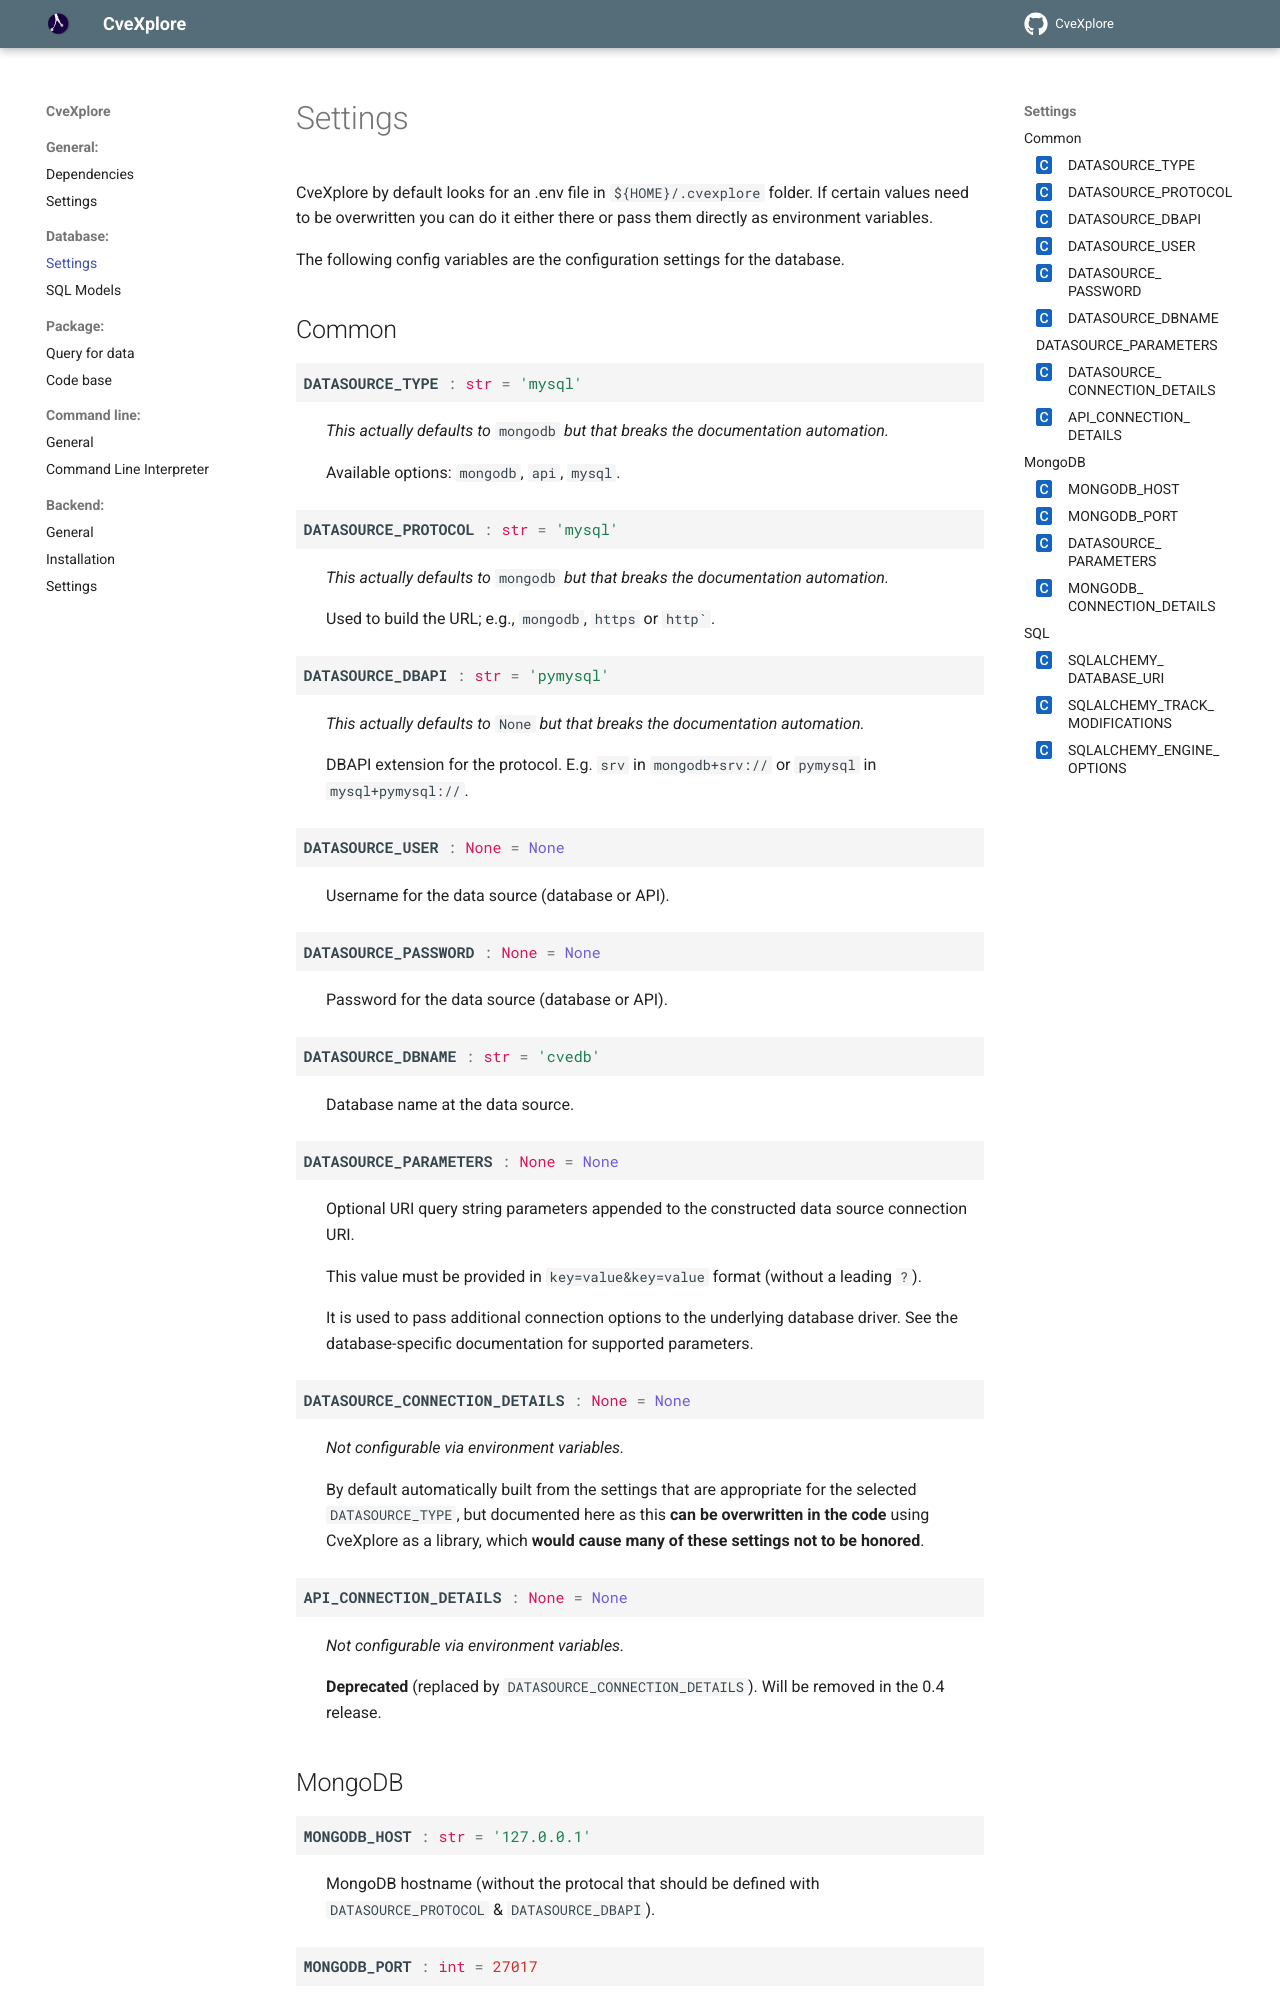

repository: cve-search/CveXplore · page: database/settings.html · generator: sphinx

Settings
--------

CveXplore by default looks for an .env file in ``${HOME}/.cvexplore`` folder. If certain values need to be
overwritten you can do it either there or pass them directly as environment variables.

The following config variables are the configuration settings for the database.
